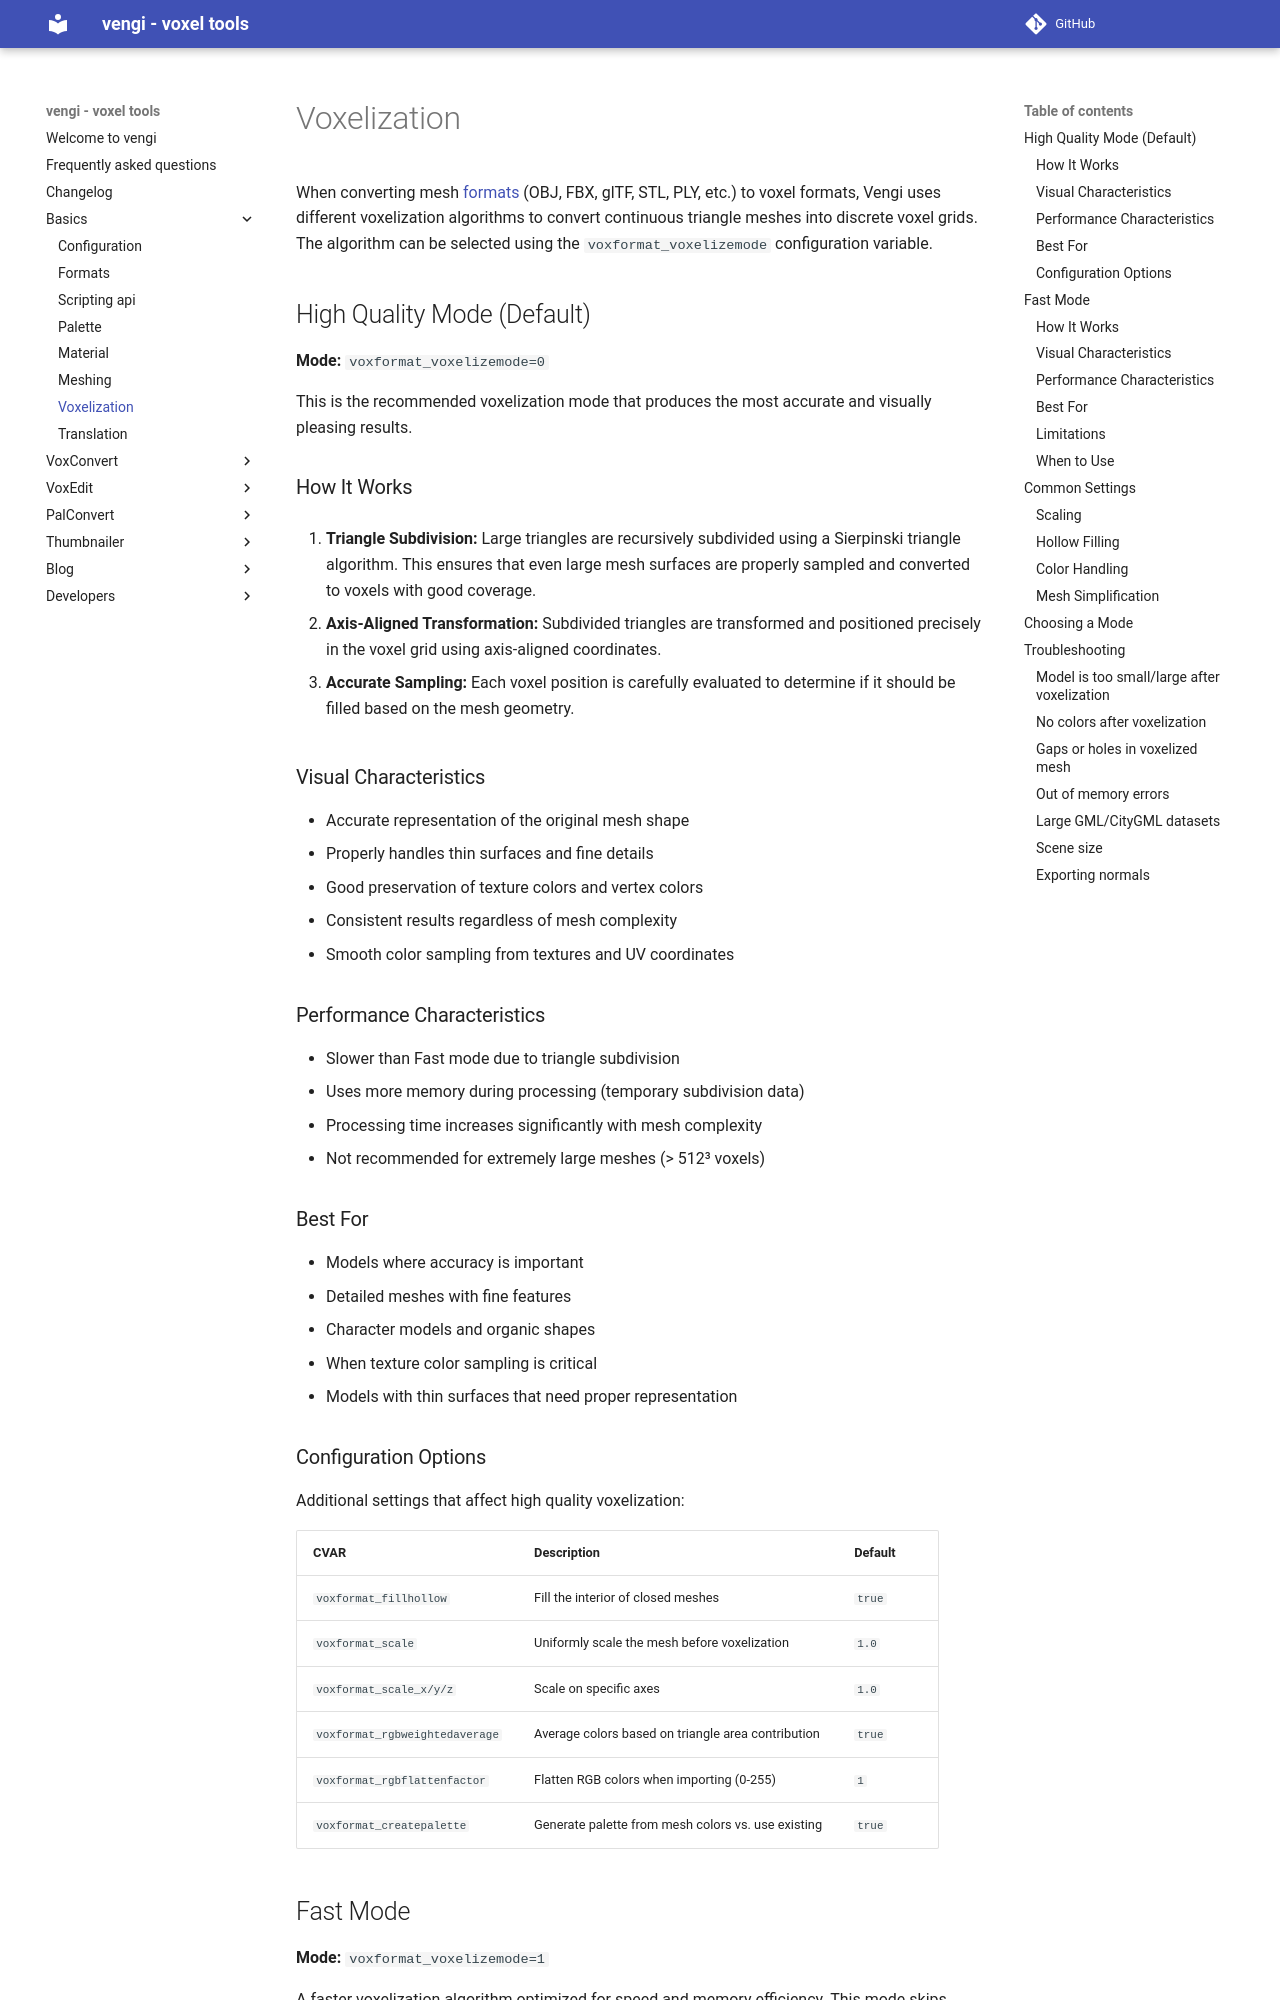

repository: vengi-voxel/vengi · page: Voxelization/index.html · generator: mkdocs

# Voxelization

When converting mesh [formats](Formats.md) (OBJ, FBX, glTF, STL, PLY, etc.) to voxel formats, Vengi uses different voxelization algorithms to convert continuous triangle meshes into discrete voxel grids. The algorithm can be selected using the `voxformat_voxelizemode` configuration variable.

## High Quality Mode (Default)

**Mode:** `voxformat_voxelizemode=0`

This is the recommended voxelization mode that produces the most accurate and visually pleasing results.

### How It Works

1. **Triangle Subdivision:** Large triangles are recursively subdivided using a Sierpinski triangle algorithm. This ensures that even large mesh surfaces are properly sampled and converted to voxels with good coverage.

2. **Axis-Aligned Transformation:** Subdivided triangles are transformed and positioned precisely in the voxel grid using axis-aligned coordinates.

3. **Accurate Sampling:** Each voxel position is carefully evaluated to determine if it should be filled based on the mesh geometry.

### Visual Characteristics

- Accurate representation of the original mesh shape
- Properly handles thin surfaces and fine details
- Good preservation of texture colors and vertex colors
- Consistent results regardless of mesh complexity
- Smooth color sampling from textures and UV coordinates

### Performance Characteristics

- Slower than Fast mode due to triangle subdivision
- Uses more memory during processing (temporary subdivision data)
- Processing time increases significantly with mesh complexity
- Not recommended for extremely large meshes (> 512³ voxels)

### Best For

- Models where accuracy is important
- Detailed meshes with fine features
- Character models and organic shapes
- When texture color sampling is critical
- Models with thin surfaces that need proper representation

### Configuration Options

Additional settings that affect high quality voxelization:

| CVAR | Description | Default |
|------|-------------|---------|
| `voxformat_fillhollow` | Fill the interior of closed meshes | `true` |
| `voxformat_scale` | Uniformly scale the mesh before voxelization | `1.0` |
| `voxformat_scale_x/y/z` | Scale on specific axes | `1.0` |
| `voxformat_rgbweightedaverage` | Average colors based on triangle area contribution | `true` |
| `voxformat_rgbflattenfactor` | Flatten RGB colors when importing (0-255) | `1` |
| `voxformat_createpalette` | Generate palette from mesh colors vs. use existing | `true` |

## Fast Mode

**Mode:** `voxformat_voxelizemode=1`

A faster voxelization algorithm optimized for speed and memory efficiency. This mode skips triangle subdivision and directly voxelizes the mesh.
